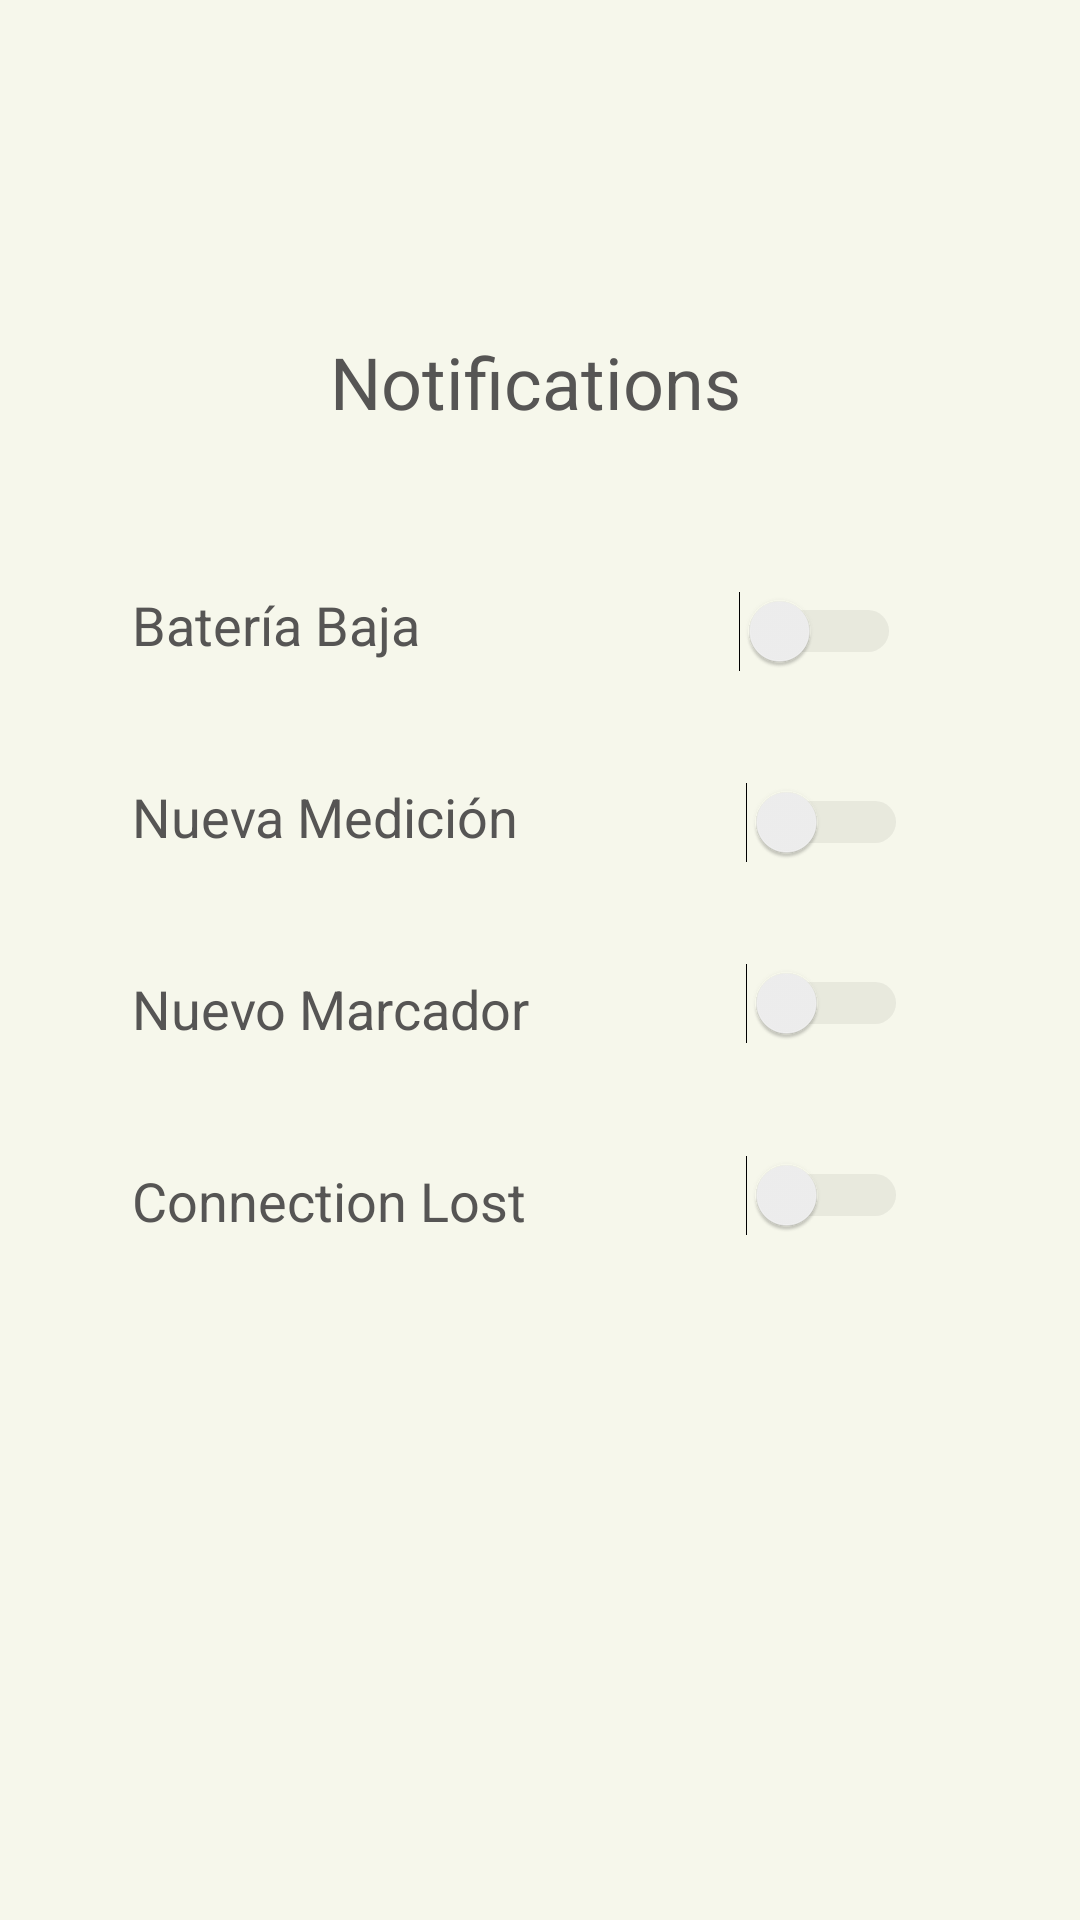

Write the Android layout XML for this screen, with the resource values it uses.
<!-- AndroidManifest.xml: application theme AppTheme -->
<!-- res/layout/fragment_notifications.xml -->
<?xml version="1.0" encoding="utf-8"?>
<FrameLayout xmlns:android="http://schemas.android.com/apk/res/android"
    xmlns:app="http://schemas.android.com/apk/res-auto"
    xmlns:tools="http://schemas.android.com/tools"
    android:layout_width="match_parent"
    android:layout_height="match_parent"
    tools:context=".fragments.NotificationsFragment"
    android:background="@color/colorBackground">


    <android.support.constraint.ConstraintLayout
        android:layout_width="match_parent"
        android:layout_height="match_parent">

        <android.support.constraint.Guideline
            android:id="@+id/guideline34"
            android:layout_width="wrap_content"
            android:layout_height="wrap_content"
            android:orientation="vertical"
            app:layout_constraintGuide_percent="0.1" />

        <android.support.constraint.Guideline
            android:id="@+id/guideline35"
            android:layout_width="wrap_content"
            android:layout_height="wrap_content"
            android:orientation="vertical"
            app:layout_constraintGuide_percent="0.9" />

        <android.support.constraint.Guideline
            android:id="@+id/guideline36"
            android:layout_width="wrap_content"
            android:layout_height="wrap_content"
            android:orientation="horizontal"
            app:layout_constraintGuide_percent="0.05" />

        <android.support.constraint.Guideline
            android:id="@+id/guideline37"
            android:layout_width="wrap_content"
            android:layout_height="wrap_content"
            android:orientation="horizontal"
            app:layout_constraintGuide_percent="0.3" />

        <android.support.constraint.Guideline
            android:id="@+id/guideline38"
            android:layout_width="wrap_content"
            android:layout_height="wrap_content"
            android:orientation="horizontal"
            app:layout_constraintGuide_percent="0.35" />

        <android.support.constraint.Guideline
            android:id="@+id/guideline39"
            android:layout_width="wrap_content"
            android:layout_height="wrap_content"
            android:orientation="horizontal"
            app:layout_constraintGuide_percent="0.4" />

        <android.support.constraint.Guideline
            android:id="@+id/guideline40"
            android:layout_width="wrap_content"
            android:layout_height="wrap_content"
            android:orientation="horizontal"
            app:layout_constraintGuide_percent="0.5" />

        <android.support.constraint.Guideline
            android:id="@+id/guideline41"
            android:layout_width="wrap_content"
            android:layout_height="wrap_content"
            android:orientation="horizontal"
            app:layout_constraintGuide_percent="0.55" />

        <android.support.constraint.Guideline
            android:id="@+id/guideline42"
            android:layout_width="wrap_content"
            android:layout_height="wrap_content"
            android:orientation="horizontal"
            app:layout_constraintGuide_percent="0.45" />

        <TextView
            android:id="@+id/txtNotificationsView"
            android:layout_width="wrap_content"
            android:layout_height="wrap_content"
            android:layout_marginStart="8dp"
            android:layout_marginEnd="8dp"
            android:layout_marginBottom="8dp"
            android:text="@string/notifications"
            android:textAlignment="center"
            android:textColor="@color/colorText"
            android:textSize="24sp"
            app:layout_constraintBottom_toTopOf="@+id/guideline37"
            app:layout_constraintEnd_toStartOf="@+id/guideline35"
            app:layout_constraintHorizontal_bias="0.49"
            app:layout_constraintStart_toStartOf="@+id/guideline34"
            app:layout_constraintTop_toTopOf="@+id/guideline36"
            app:layout_constraintVertical_bias="0.66" />

        <TextView
            android:id="@+id/txtNotifLowBatt"
            android:layout_width="wrap_content"
            android:layout_height="wrap_content"
            android:layout_marginStart="8dp"
            android:layout_marginTop="8dp"
            android:layout_marginBottom="8dp"
            android:text="@string/bater_a_baja"
            android:textColor="@color/colorText"
            android:textSize="18sp"
            app:layout_constraintBottom_toTopOf="@+id/guideline38"
            app:layout_constraintStart_toStartOf="@+id/guideline34"
            app:layout_constraintTop_toTopOf="@+id/guideline37" />

        <TextView
            android:id="@+id/txtNotifMeasure"
            android:layout_width="wrap_content"
            android:layout_height="wrap_content"
            android:layout_marginStart="8dp"
            android:layout_marginTop="8dp"
            android:layout_marginBottom="8dp"
            android:text="@string/nueva_medici_n"
            android:textColor="@color/colorText"
            android:textSize="18sp"
            app:layout_constraintBottom_toTopOf="@+id/guideline42"
            app:layout_constraintStart_toStartOf="@+id/guideline34"
            app:layout_constraintTop_toTopOf="@+id/guideline39" />

        <TextView
            android:id="@+id/txtNotifMarks"
            android:layout_width="wrap_content"
            android:layout_height="wrap_content"
            android:layout_marginStart="8dp"
            android:layout_marginTop="8dp"
            android:layout_marginBottom="8dp"
            android:text="@string/nuevo_marcador"
            android:textColor="@color/colorText"
            android:textSize="18sp"
            app:layout_constraintBottom_toTopOf="@+id/guideline41"
            app:layout_constraintStart_toStartOf="@+id/guideline34"
            app:layout_constraintTop_toTopOf="@+id/guideline40" />

        <android.support.constraint.Guideline
            android:id="@+id/guideline29"
            android:layout_width="wrap_content"
            android:layout_height="wrap_content"
            android:orientation="horizontal"
            app:layout_constraintGuide_percent="0.6" />

        <android.support.constraint.Guideline
            android:id="@+id/guideline47"
            android:layout_width="wrap_content"
            android:layout_height="wrap_content"
            android:orientation="horizontal"
            app:layout_constraintGuide_percent="0.65" />

        <TextView
            android:id="@+id/txtNotifConnection"
            android:layout_width="wrap_content"
            android:layout_height="wrap_content"
            android:layout_marginStart="8dp"
            android:layout_marginTop="8dp"
            android:layout_marginBottom="8dp"
            android:text="@string/connection_lost"
            android:textColor="@color/colorText"
            android:textSize="18sp"
            app:layout_constraintBottom_toTopOf="@+id/guideline47"
            app:layout_constraintStart_toStartOf="@+id/guideline34"
            app:layout_constraintTop_toTopOf="@+id/guideline29" />

        <Switch
            android:id="@+id/swtNotifLowBatt"
            android:layout_width="wrap_content"
            android:layout_height="wrap_content"
            android:layout_marginStart="8dp"
            android:layout_marginTop="8dp"
            android:layout_marginEnd="8dp"
            android:layout_marginBottom="8dp"
            android:theme="@style/SwitchTheme"
            app:layout_constraintBottom_toTopOf="@+id/guideline38"
            app:layout_constraintEnd_toStartOf="@+id/guideline35"
            app:layout_constraintHorizontal_bias="0.864"
            app:layout_constraintStart_toEndOf="@+id/txtNotifLowBatt"
            app:layout_constraintTop_toTopOf="@+id/guideline37"
            app:layout_constraintVertical_bias="0.285" />

        <Switch
            android:id="@+id/swtNotifMeasure"
            android:layout_width="wrap_content"
            android:layout_height="wrap_content"
            android:layout_marginStart="8dp"
            android:layout_marginTop="8dp"
            android:layout_marginEnd="8dp"
            android:layout_marginBottom="8dp"
            android:theme="@style/SwitchTheme"
            app:layout_constraintBottom_toTopOf="@+id/guideline42"
            app:layout_constraintEnd_toStartOf="@+id/guideline35"
            app:layout_constraintHorizontal_bias="0.834"
            app:layout_constraintStart_toEndOf="@+id/txtNotifMeasure"
            app:layout_constraintTop_toTopOf="@+id/guideline39"
            app:layout_constraintVertical_bias="0.333" />

        <Switch
            android:id="@+id/swtNotifMark"
            android:layout_width="wrap_content"
            android:layout_height="wrap_content"
            android:layout_marginStart="8dp"
            android:layout_marginTop="8dp"
            android:layout_marginEnd="8dp"
            android:layout_marginBottom="8dp"
            android:theme="@style/SwitchTheme"
            app:layout_constraintBottom_toTopOf="@+id/guideline41"
            app:layout_constraintEnd_toStartOf="@+id/guideline35"
            app:layout_constraintHorizontal_bias="0.828"
            app:layout_constraintStart_toEndOf="@+id/txtNotifMarks"
            app:layout_constraintTop_toTopOf="@+id/guideline40"
            app:layout_constraintVertical_bias="0.666" />

        <Switch
            android:id="@+id/swtNotifConnection"
            android:layout_width="wrap_content"
            android:layout_height="wrap_content"
            android:layout_marginStart="8dp"
            android:layout_marginTop="8dp"
            android:layout_marginEnd="8dp"
            android:layout_marginBottom="8dp"
            android:theme="@style/SwitchTheme"
            app:layout_constraintBottom_toTopOf="@+id/guideline47"
            app:layout_constraintEnd_toStartOf="@+id/guideline35"
            app:layout_constraintHorizontal_bias="0.832"
            app:layout_constraintStart_toEndOf="@+id/txtNotifConnection"
            app:layout_constraintTop_toTopOf="@+id/guideline29"
            app:layout_constraintVertical_bias="0.666" />
    </android.support.constraint.ConstraintLayout>



</FrameLayout>
<!-- resources referenced by this layout -->
<resources>
  <color name="colorBackground">#F6F7EB</color>
  <color name="colorText">#565554</color>
  <string name="bater_a_baja">Batería Baja</string>
  <string name="connection_lost">Connection Lost</string>
  <string name="notifications">Notifications</string>
  <string name="nueva_medici_n">Nueva Medición</string>
  <string name="nuevo_marcador">Nuevo Marcador</string>
  <style name="SwitchTheme" parent="Theme.AppCompat.DayNight.NoActionBar">
          <item name="android:colorControlActivated">@color/colorAccent</item>
          <item name="colorSwitchThumbNormal">#F1F1F1</item>
          <item name="android:colorForeground">#42221F1F</item>
      </style>
  <style name="AppTheme" parent="Theme.AppCompat.DayNight.NoActionBar">
          
          <item name="colorPrimary">@color/colorPrimary</item>
          <item name="colorPrimaryDark">@color/colorPrimaryDark</item>
          <item name="colorAccent">@color/colorAccent</item>
      </style>
  <color name="colorAccent">#D1122C</color>
  <color name="colorPrimary">#F6F7EB</color>
  <color name="colorPrimaryDark">#565554</color>
</resources>
